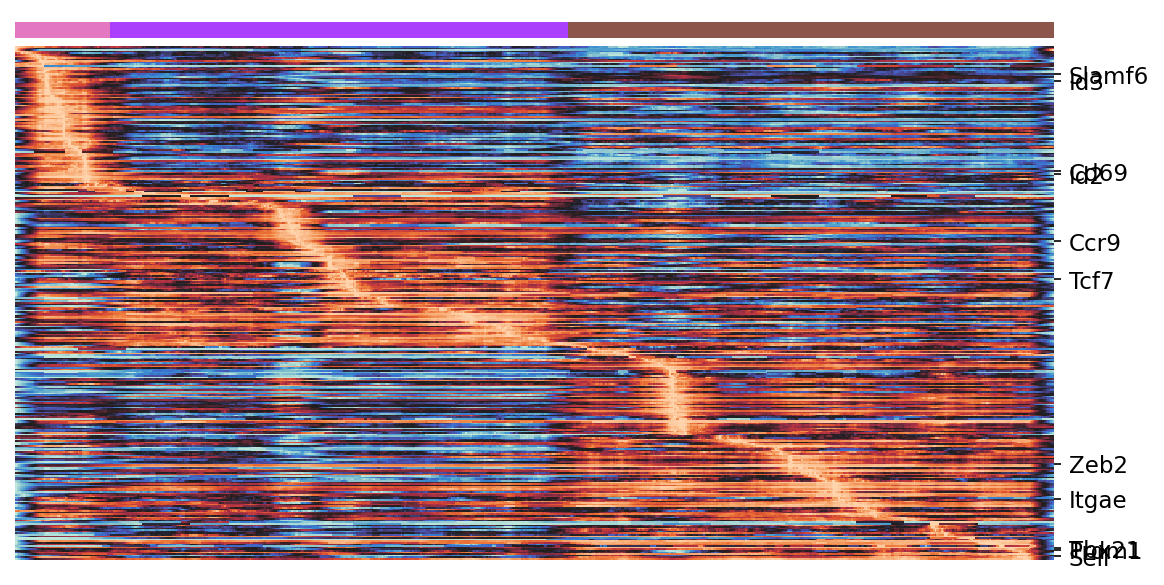

The data file committed next to this chart (first rows):
annotated_genes, Cl13_P2, Cl13_P5, Cl13_P6, order - total 323
Slamf6, 0.2567, -0.157, -0.0184, 18
Id3, 0.001908, 0.001055, 0.001238, 22
Cd69, 0.2801, -0.2994, -0.2538, 79
Id2, 0.9625, 0.7601, 0.5394, 81
Ccr9, 0.09898, 0.09365, 0.09833, 123
Tcf7, 0.6253, 0.5239, 0.5806, 147
Zeb2, 0.1638, 0.1951, 0.3717, 263
Itgae, 0.03135, 0.02411, 0.01843, 285
Tbx21, 0.1052, 0.0929, 0.1154, 316
Prdm1, 0.05025, 0.05036, 0.07262, 317
Sell, 0.3148, 0.1271, 0.5736, 321
